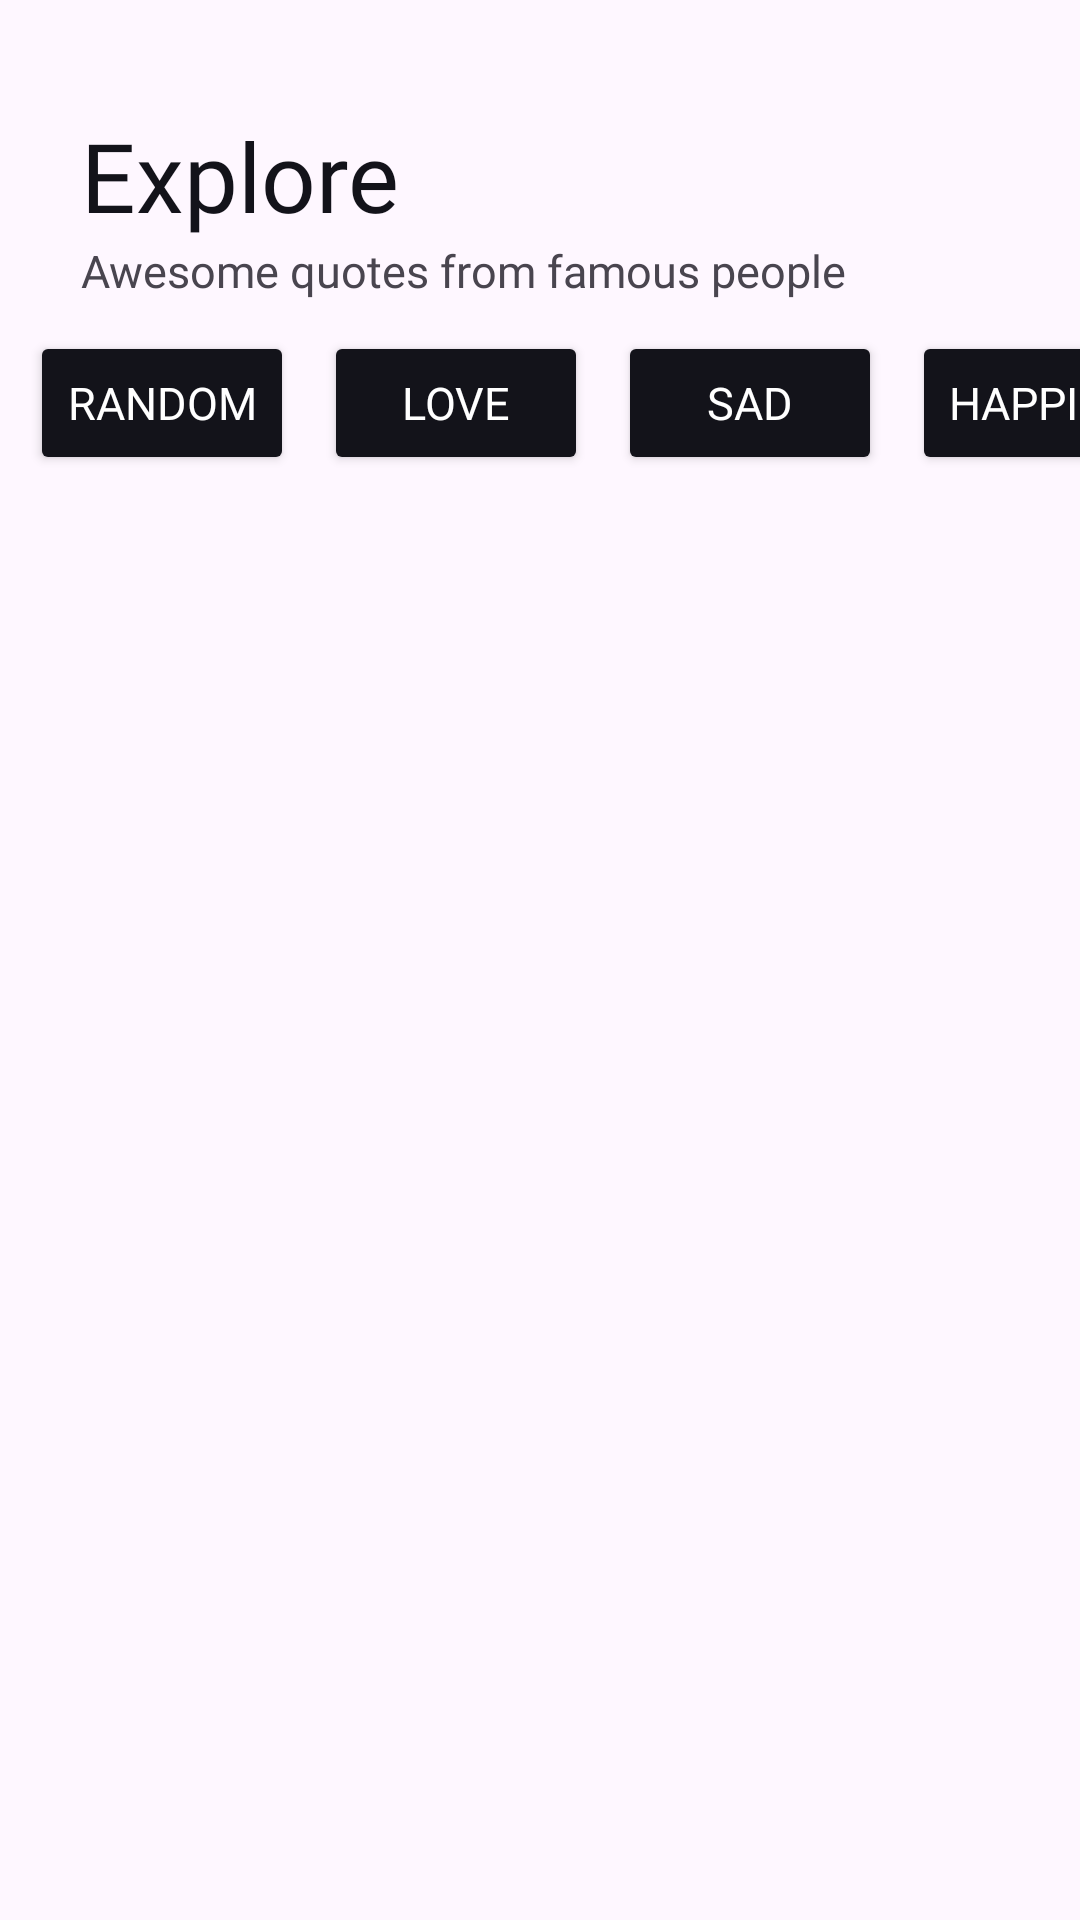

Produce the Android XML layout that renders to this screen, including the resource entries it uses.
<!-- AndroidManifest.xml: application theme Theme.FinalMobileTest -->
<!-- res/layout/fragment_main.xml -->
<?xml version="1.0" encoding="utf-8"?>
<LinearLayout xmlns:android="http://schemas.android.com/apk/res/android"
    xmlns:app="http://schemas.android.com/apk/res-auto"
    xmlns:tools="http://schemas.android.com/tools"
    android:layout_width="match_parent"
    android:layout_height="match_parent"
    android:orientation="vertical"
    tools:context=".Fragment.MainFragment">


    <TextView
        android:layout_marginStart="27dp"
        android:layout_width="wrap_content"
        android:layout_height="wrap_content"
        android:layout_marginTop="37dp"
        android:text="Explore"
        android:fontFamily="@font/kaisentokumin_extrabold"
        android:textSize="32sp"
        android:textColor="@color/black"
        />

    <TextView
        android:layout_width="wrap_content"
        android:layout_height="wrap_content"
        android:text="Awesome quotes from famous people"
        android:fontFamily="@font/poppins_medium"
        android:layout_marginStart="27dp"
        android:textSize="15sp"
        />

    <HorizontalScrollView
        android:layout_width="wrap_content"
        android:layout_height="wrap_content"
        android:layout_marginTop="10dp"
        android:layout_marginStart="10dp"
        android:scrollbars="none">

        <LinearLayout
            android:layout_width="match_parent"
            android:layout_height="wrap_content"
            android:orientation="horizontal">

            <Button
                android:id="@+id/btn_all"
                android:layout_width="wrap_content"
                android:layout_height="wrap_content"
                android:text="Random"
                android:fontFamily="@font/poppins_regular"
                android:backgroundTint="@color/black"
                android:textColor="@color/white"
                android:layout_marginEnd="10dp"
                android:textSize="15sp"
                app:cornerRadius="7dp"
                app:strokeWidth="2dp" />

            <Button
                android:id="@+id/btn_love"
                android:layout_width="wrap_content"
                android:layout_height="wrap_content"
                android:text="Love"
                android:fontFamily="@font/poppins_regular"
                android:backgroundTint="@color/black"
                android:textColor="@color/white"
                android:layout_marginEnd="10dp"
                android:textSize="15sp"
                app:cornerRadius="7dp"
                app:strokeWidth="2dp" />

            <Button
                android:id="@+id/btn_sad"
                android:layout_width="wrap_content"
                android:layout_height="wrap_content"
                android:text="Sad"
                android:fontFamily="@font/poppins_regular"
                android:backgroundTint="@color/black"
                android:textColor="@color/white"
                android:layout_marginEnd="10dp"
                android:textSize="15sp"
                app:cornerRadius="7dp"
                app:strokeWidth="2dp" />

            <Button
                android:id="@+id/btn_happiness"
                android:layout_width="wrap_content"
                android:layout_height="wrap_content"
                android:text="Happiness"
                android:fontFamily="@font/poppins_regular"
                android:backgroundTint="@color/black"
                android:textColor="@color/white"
                android:layout_marginEnd="10dp"
                android:textSize="15sp"
                app:cornerRadius="7dp"
                app:strokeWidth="2dp" />

            <Button
                android:id="@+id/btn_peace"
                android:layout_width="wrap_content"
                android:layout_height="wrap_content"
                android:text="Peace"
                android:fontFamily="@font/poppins_regular"
                android:backgroundTint="@color/black"
                android:textColor="@color/white"
                android:layout_marginEnd="10dp"
                android:textSize="15sp"
                app:cornerRadius="7dp"
                app:strokeWidth="2dp" />

            <Button
                android:id="@+id/btn_birthday"
                android:layout_width="wrap_content"
                android:layout_height="wrap_content"
                android:text="Birthday"
                android:fontFamily="@font/poppins_regular"
                android:backgroundTint="@color/black"
                android:textColor="@color/white"
                android:layout_marginEnd="10dp"
                android:textSize="15sp"
                app:cornerRadius="7dp"
                app:strokeWidth="2dp" />

            <Button
                android:id="@+id/btn_death"
                android:layout_width="wrap_content"
                android:layout_height="wrap_content"
                android:text="Death"
                android:fontFamily="@font/poppins_regular"
                android:backgroundTint="@color/black"
                android:textColor="@color/white"
                android:layout_marginEnd="10dp"
                android:textSize="15sp"
                app:cornerRadius="7dp"
                app:strokeWidth="2dp" />

            <Button
                android:id="@+id/btn_education"
                android:layout_width="wrap_content"
                android:layout_height="wrap_content"
                android:text="Education"
                android:fontFamily="@font/poppins_regular"
                android:backgroundTint="@color/black"
                android:textColor="@color/white"
                android:layout_marginEnd="10dp"
                android:textSize="15sp"
                app:cornerRadius="7dp"
                app:strokeWidth="2dp" />

            <Button
                android:id="@+id/btn_family"
                android:layout_width="wrap_content"
                android:layout_height="wrap_content"
                android:text="Family"
                android:fontFamily="@font/poppins_regular"
                android:backgroundTint="@color/black"
                android:textColor="@color/white"
                android:layout_marginEnd="10dp"
                android:textSize="15sp"
                app:cornerRadius="7dp"
                app:strokeWidth="2dp" />

            <Button
                android:id="@+id/btn_funny"
                android:layout_width="wrap_content"
                android:layout_height="wrap_content"
                android:text="Funny"
                android:fontFamily="@font/poppins_regular"
                android:backgroundTint="@color/black"
                android:textColor="@color/white"
                android:layout_marginEnd="10dp"
                android:textSize="15sp"
                app:cornerRadius="7dp"
                app:strokeWidth="2dp" />

            <Button
                android:id="@+id/btn_time"
                android:layout_width="wrap_content"
                android:layout_height="wrap_content"
                android:text="Time"
                android:fontFamily="@font/poppins_regular"
                android:backgroundTint="@color/black"
                android:textColor="@color/white"
                android:layout_marginEnd="10dp"
                android:textSize="15sp"
                app:cornerRadius="7dp"
                app:strokeWidth="2dp" />

        </LinearLayout>

    </HorizontalScrollView>

    <androidx.recyclerview.widget.RecyclerView
        android:id="@+id/recyclerView"
        android:layout_width="match_parent"
        android:layout_height="match_parent"
        android:paddingTop="10dp"
        android:paddingLeft="16dp"
        android:paddingRight="16dp"
        android:layout_marginBottom="100dp"
        app:layoutManager="androidx.recyclerview.widget.StaggeredGridLayoutManager"
        tools:listitem="@layout/user_item"
        />

</LinearLayout>
<!-- res/layout/user_item.xml (included above) -->
<?xml version="1.0" encoding="utf-8"?>
<LinearLayout xmlns:android="http://schemas.android.com/apk/res/android"
    xmlns:app="http://schemas.android.com/apk/res-auto"
    android:layout_width="match_parent"
    android:layout_height="wrap_content"
    android:orientation="vertical"
    android:padding="8dp">

    <androidx.cardview.widget.CardView
        android:layout_width="match_parent"
        android:layout_height="wrap_content"
        android:background="#13131A"
        app:cardCornerRadius="15dp">

        <LinearLayout
            android:layout_width="match_parent"
            android:layout_height="wrap_content"
            android:orientation="vertical"
            android:background="#13131A"
            android:padding="25dp"
            android:gravity="center">
            <TextView
                android:id="@+id/text1"
                android:layout_width="match_parent"
                android:layout_height="wrap_content"
                android:text="Text"
                android:fontFamily="@font/poppins_regular"
                android:textAlignment="center"
                android:textColor="@color/white"
                android:textSize="17sp"
                android:maxLines="11"
                android:ellipsize="end"
                android:textStyle="italic"
                android:scrollHorizontally="false"
                android:breakStrategy="high_quality"
                android:hyphenationFrequency="full"
                android:layout_marginBottom="10dp"/>
            <TextView
                android:id="@+id/author1"
                android:layout_width="wrap_content"
                android:layout_height="wrap_content"
                android:fontFamily="@font/poppins_regular"
                android:text="Author"
                android:textAlignment="center"
                android:textColor="@color/white"/>


            <TextView
                android:id="@+id/category1"
                android:layout_width="wrap_content"
                android:layout_height="wrap_content"
                android:fontFamily="@font/kalambold"
                android:text="QUOTABLE"
                android:textColor="#D3D6DB"
                android:textSize="20sp"
                android:layout_marginTop="15dp"/>

        </LinearLayout>
    </androidx.cardview.widget.CardView>
</LinearLayout>
<!-- resources referenced by this layout -->
<resources>
  <color name="black">#13131A</color>
  <color name="white">#FFFFFFFF</color>
  <style name="Theme.FinalMobileTest" parent="Base.Theme.FinalMobileTest" />
  <style name="Base.Theme.FinalMobileTest" parent="Theme.Material3.DayNight.NoActionBar">
          
          
      </style>
</resources>
